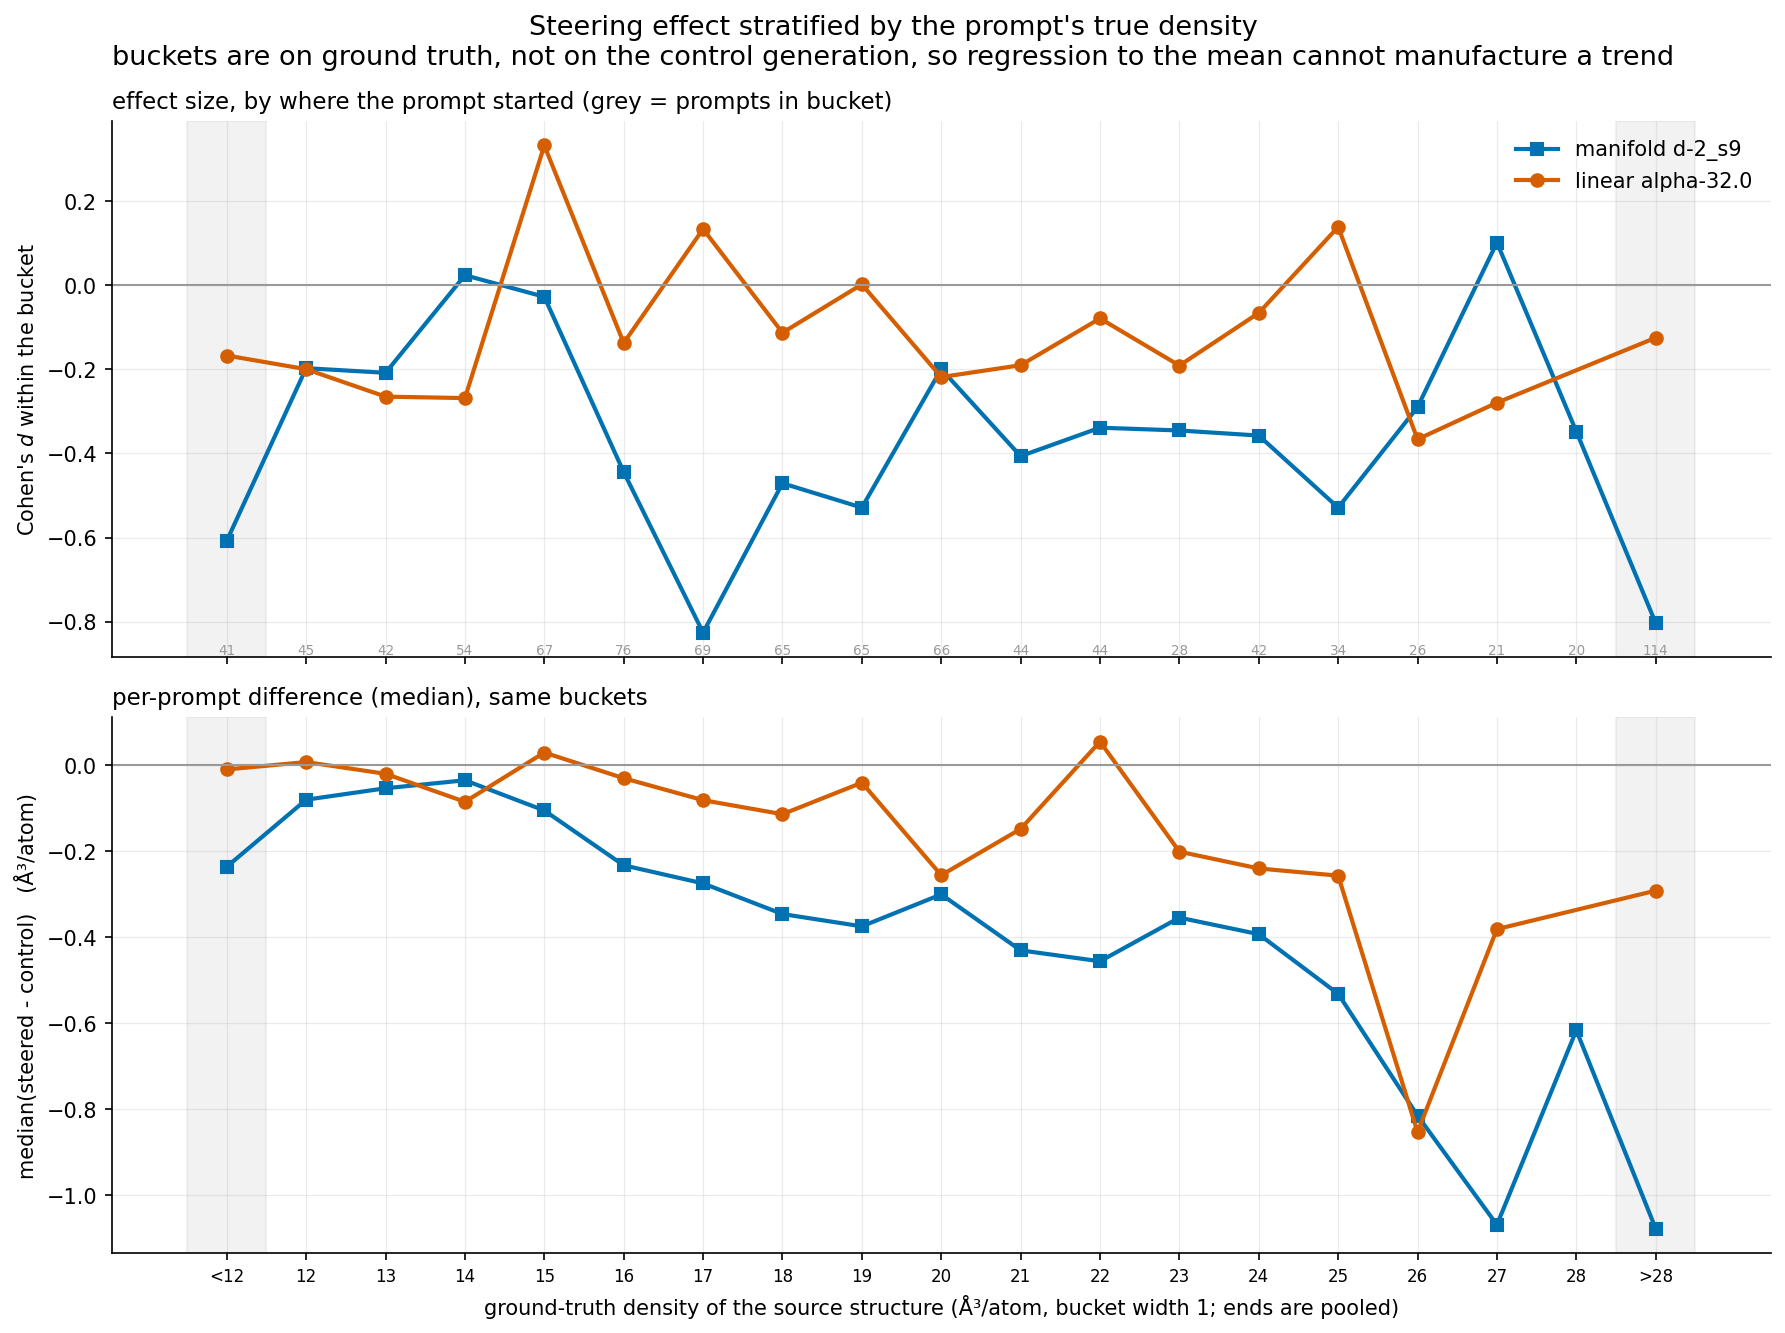

The table this chart was drawn from, first rows:
run, bucket, n, truth_mean, ctrl_mean, steer_mean, mean_diff_A3, median_diff_A3, cohens_d
steered_manifold_test_d-2_residual_s9_k6…, 11, 41, 10.47, 10.51, 10.22, -0.2887, -0.2364, -0.6077
steered_manifold_test_d-2_residual_s9_k6…, 12, 44, 12.58, 12.64, 12.52, -0.1162, -0.08045, -0.1972
steered_manifold_test_d-2_residual_s9_k6…, 13, 42, 13.53, 13.58, 13.48, -0.09461, -0.05388, -0.2082
steered_manifold_test_d-2_residual_s9_k6…, 14, 54, 14.5, 14.59, 14.6, 0.01695, -0.0353, 0.0239
steered_manifold_test_d-2_residual_s9_k6…, 15, 66, 15.5, 15.35, 15.34, -0.01246, -0.1056, -0.0275
steered_manifold_test_d-2_residual_s9_k6…, 16, 73, 16.48, 16.66, 16.36, -0.3013, -0.2331, -0.4442
steered_manifold_test_d-2_residual_s9_k6…, 17, 69, 17.48, 17.53, 17.18, -0.3588, -0.2751, -0.826
steered_manifold_test_d-2_residual_s9_k6…, 18, 65, 18.49, 18.52, 18.1, -0.4281, -0.3464, -0.4709
steered_manifold_test_d-2_residual_s9_k6…, 19, 65, 19.51, 19.6, 19.14, -0.4608, -0.375, -0.5287
steered_manifold_test_d-2_residual_s9_k6…, 20, 66, 20.47, 20.62, 20.34, -0.2792, -0.3008, -0.1993
steered_manifold_test_d-2_residual_s9_k6…, 21, 43, 21.48, 21.56, 21.19, -0.3773, -0.4309, -0.4064
steered_manifold_test_d-2_residual_s9_k6…, 22, 44, 22.46, 22.87, 22.4, -0.4674, -0.4563, -0.3387
steered_manifold_test_d-2_residual_s9_k6…, 23, 28, 23.53, 23.21, 22.99, -0.2245, -0.3548, -0.3453
steered_manifold_test_d-2_residual_s9_k6…, 24, 42, 24.43, 24.69, 24.26, -0.4303, -0.3933, -0.3574
steered_manifold_test_d-2_residual_s9_k6…, 25, 34, 25.37, 25.37, 24.77, -0.5987, -0.532, -0.5288
steered_manifold_test_d-2_residual_s9_k6…, 26, 26, 26.57, 26.63, 26.2, -0.4292, -0.8153, -0.2897
steered_manifold_test_d-2_residual_s9_k6…, 27, 21, 27.67, 27.71, 31.45, 3.735, -1.069, 0.1017
steered_manifold_test_d-2_residual_s9_k6…, 28, 20, 28.48, 28.64, 28.03, -0.6033, -0.6167, -0.3478
steered_manifold_test_d-2_residual_s9_k6…, 29, 113, 36.67, 34.61, 33.4, -1.211, -1.078, -0.8034
steered_test_alpha-32.0_layer7_nosg, 11, 37, 10.48, 10.5, 10.42, -0.08054, -0.01008, -0.1671
steered_test_alpha-32.0_layer7_nosg, 12, 45, 12.59, 12.69, 12.52, -0.172, 0.007063, -0.1996
steered_test_alpha-32.0_layer7_nosg, 13, 41, 13.55, 13.6, 13.41, -0.1868, -0.02025, -0.2648
steered_test_alpha-32.0_layer7_nosg, 14, 51, 14.49, 14.55, 14.39, -0.16, -0.08535, -0.2683
steered_test_alpha-32.0_layer7_nosg, 15, 67, 15.49, 15.34, 15.61, 0.278, 0.0292, 0.3324
steered_test_alpha-32.0_layer7_nosg, 16, 76, 16.48, 16.61, 16.44, -0.172, -0.0305, -0.1373
steered_test_alpha-32.0_layer7_nosg, 17, 69, 17.48, 17.52, 18.73, 1.208, -0.08161, 0.1338
steered_test_alpha-32.0_layer7_nosg, 18, 62, 18.49, 18.54, 18.47, -0.07643, -0.1142, -0.1129
steered_test_alpha-32.0_layer7_nosg, 19, 61, 19.52, 19.59, 19.62, 0.02593, -0.04083, 0.002139
steered_test_alpha-32.0_layer7_nosg, 20, 64, 20.47, 20.63, 20.44, -0.187, -0.2561, -0.2183
steered_test_alpha-32.0_layer7_nosg, 21, 44, 21.48, 21.52, 21.34, -0.1839, -0.1485, -0.1901
steered_test_alpha-32.0_layer7_nosg, 22, 43, 22.45, 22.87, 22.78, -0.09046, 0.05464, -0.07888
steered_test_alpha-32.0_layer7_nosg, 23, 28, 23.53, 23.21, 23.05, -0.1607, -0.2013, -0.1909
steered_test_alpha-32.0_layer7_nosg, 24, 41, 24.43, 24.7, 24.63, -0.06691, -0.2404, -0.06583
steered_test_alpha-32.0_layer7_nosg, 25, 34, 25.37, 25.37, 27.45, 2.084, -0.2571, 0.1387
steered_test_alpha-32.0_layer7_nosg, 26, 25, 26.57, 26.63, 26.1, -0.5313, -0.8535, -0.3663
steered_test_alpha-32.0_layer7_nosg, 27, 20, 27.68, 27.75, 27.22, -0.5343, -0.3815, -0.2793
steered_test_alpha-32.0_layer7_nosg, 29, 114, 36.47, 34.43, 34.16, -0.2731, -0.292, -0.1248
